Photos from the image-classification dataset "images" in the GitHub repository christatsao/ocelot. Its 2 classes are: cell, tissue.

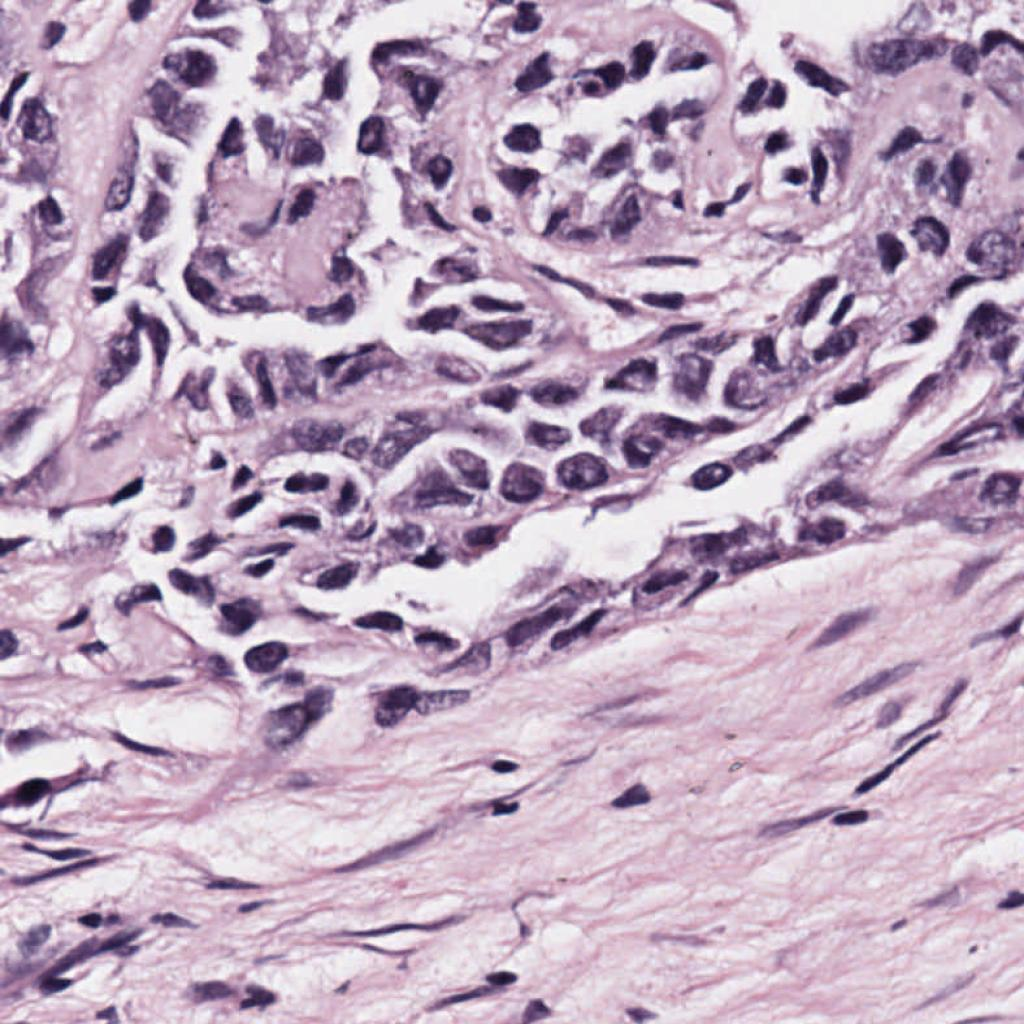
Label: cell

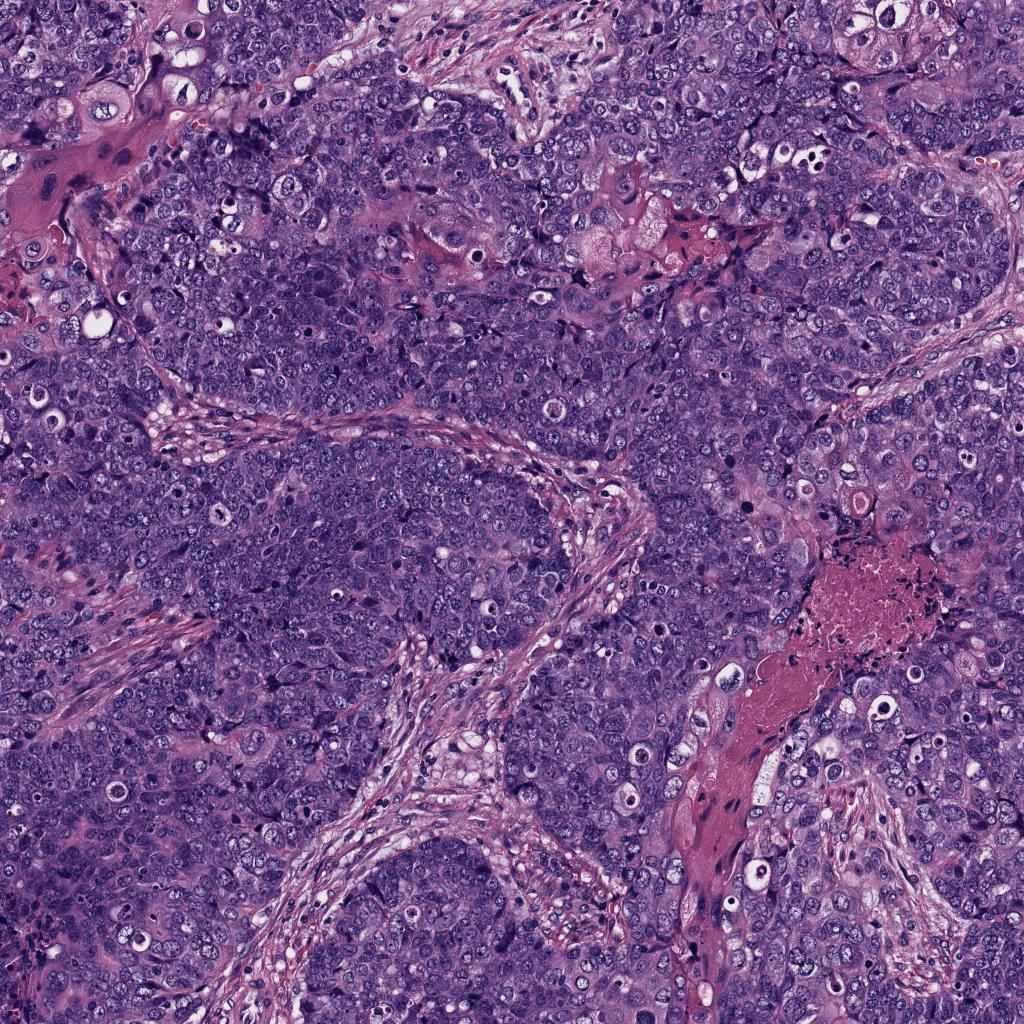
Label: tissue

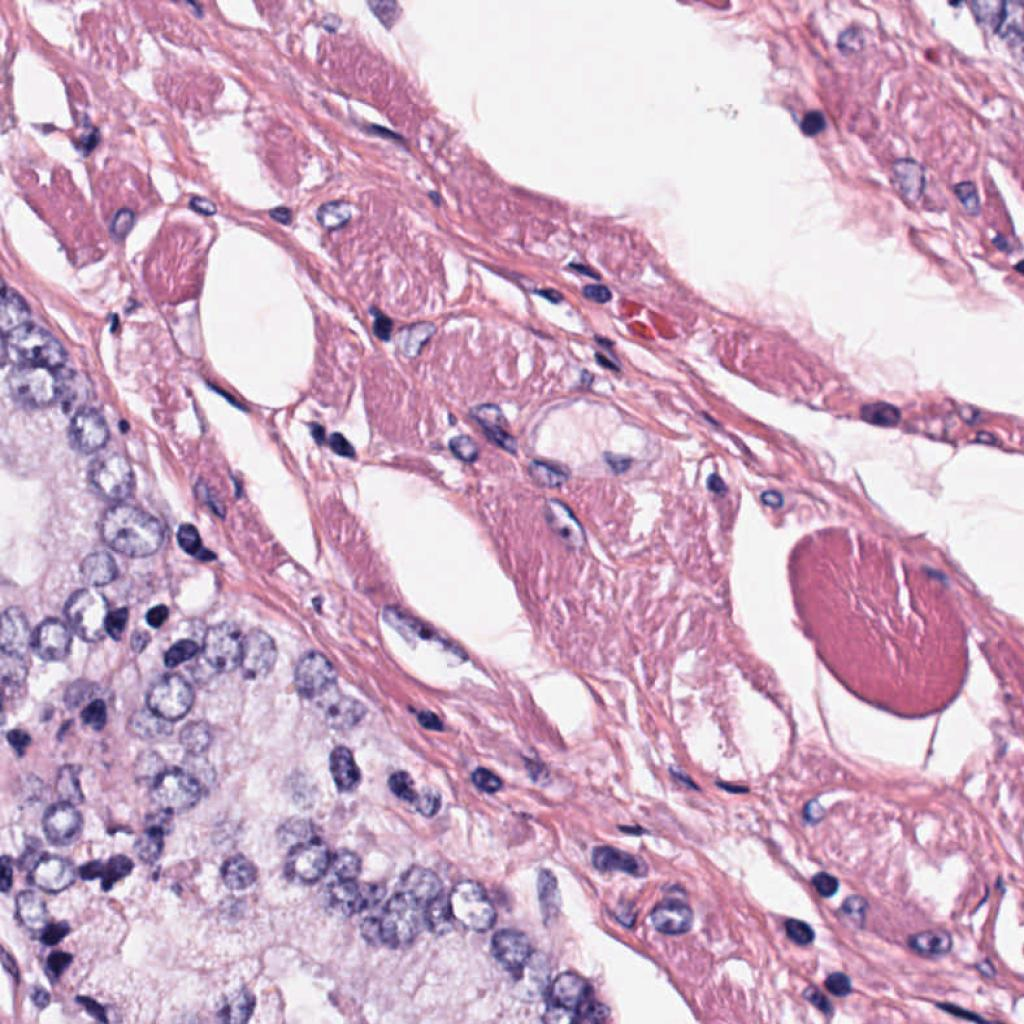
Label: cell

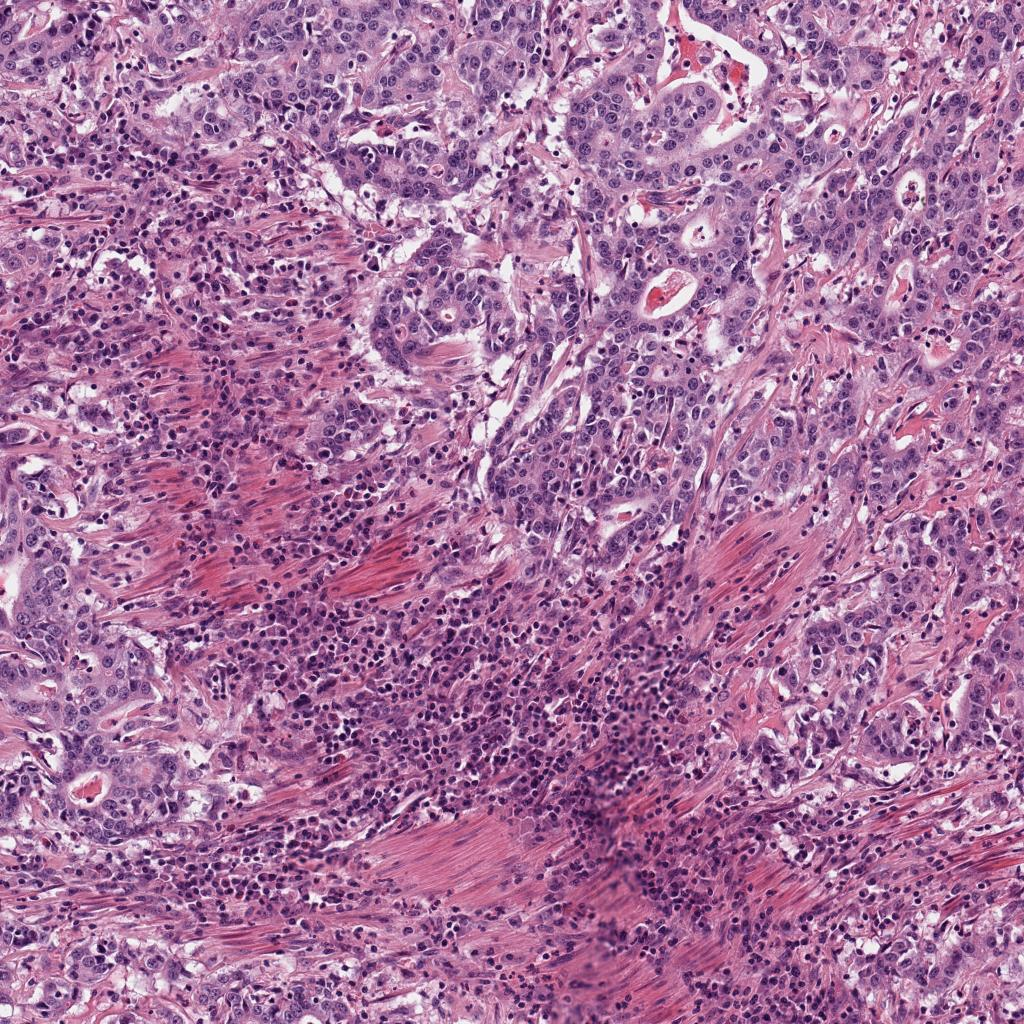
Label: tissue

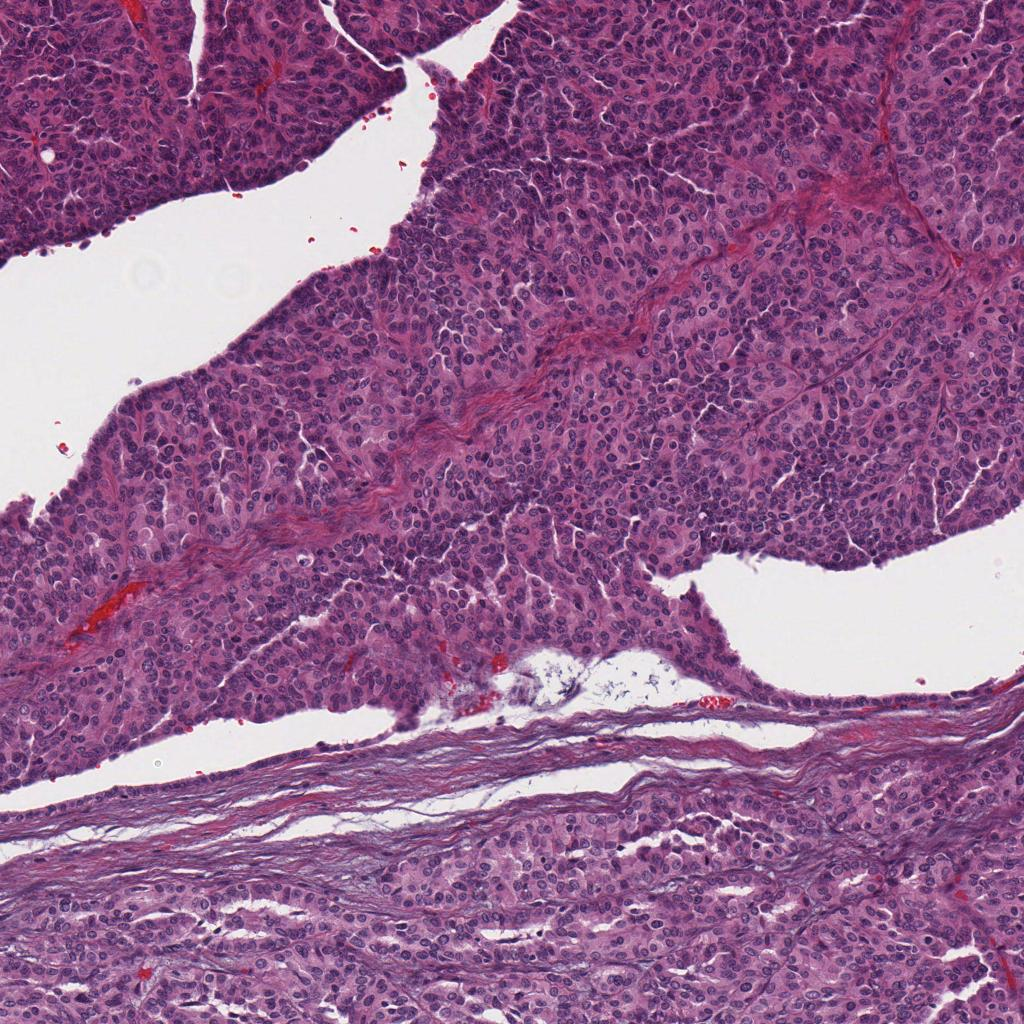
Label: tissue

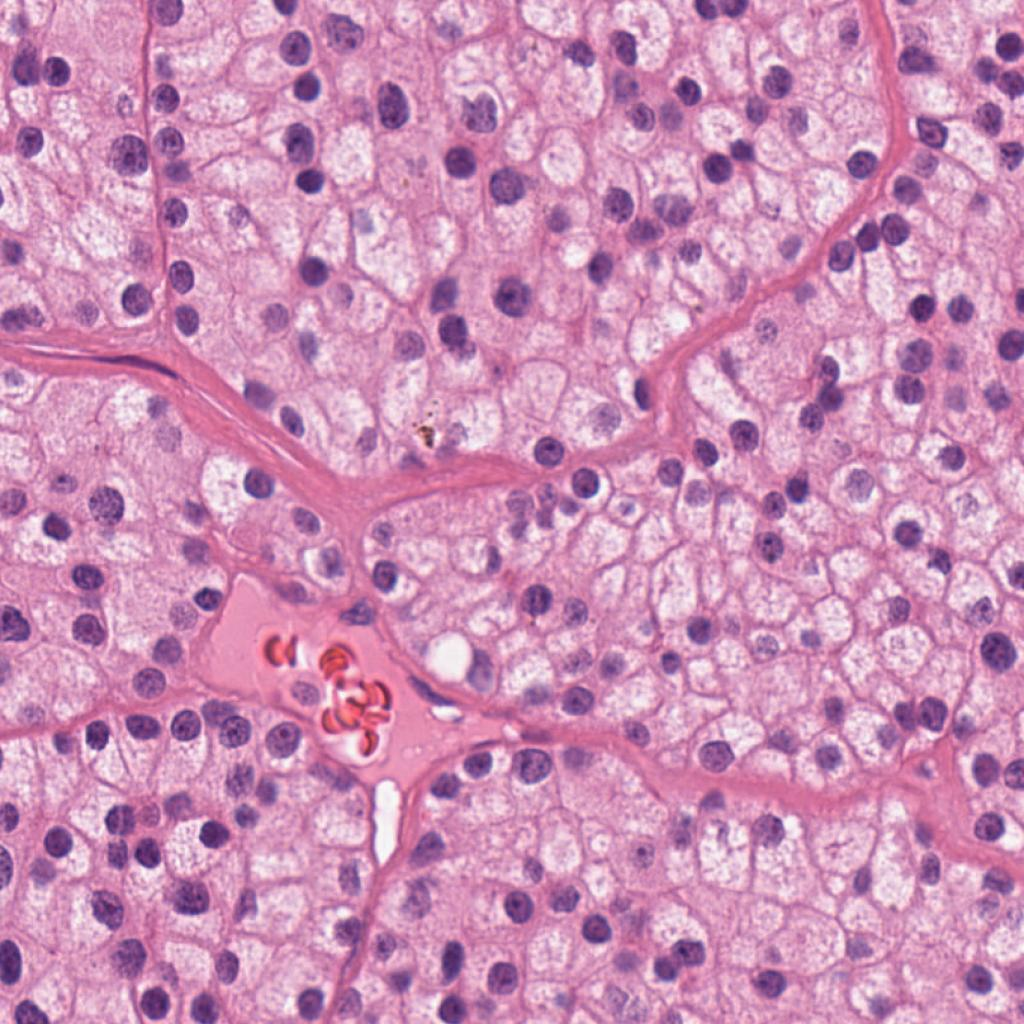
Label: cell
